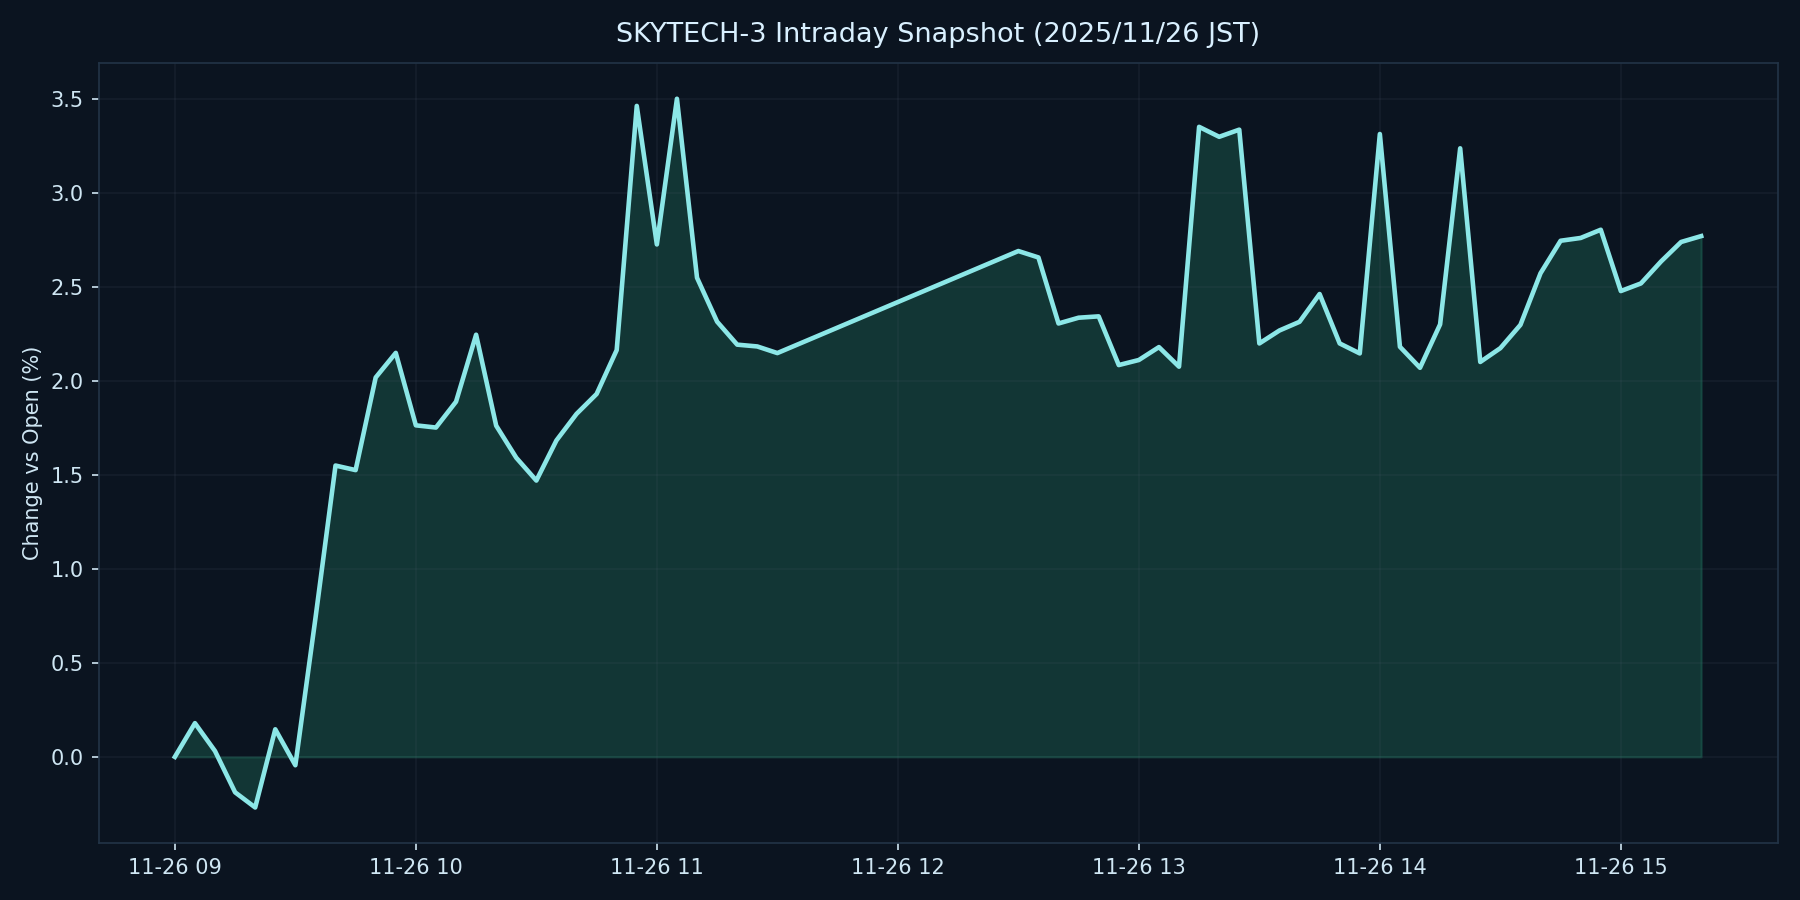

Values plotted in this chart, from the file beside it:
datetime_jst, pct
2025-11-26 09:00:00+09:00, 0.000000
2025-11-26 09:05:00+09:00, 0.1794
2025-11-26 09:10:00+09:00, 0.03088
2025-11-26 09:15:00+09:00, -0.1884
2025-11-26 09:20:00+09:00, -0.269
2025-11-26 09:25:00+09:00, 0.1468
2025-11-26 09:30:00+09:00, -0.04449
2025-11-26 09:35:00+09:00, 0.737
2025-11-26 09:40:00+09:00, 1.549
2025-11-26 09:45:00+09:00, 1.525
2025-11-26 09:50:00+09:00, 2.018
2025-11-26 09:55:00+09:00, 2.148
2025-11-26 10:00:00+09:00, 1.763
2025-11-26 10:05:00+09:00, 1.751
2025-11-26 10:10:00+09:00, 1.889
2025-11-26 10:15:00+09:00, 2.245
2025-11-26 10:20:00+09:00, 1.761
2025-11-26 10:25:00+09:00, 1.591
2025-11-26 10:30:00+09:00, 1.47
2025-11-26 10:35:00+09:00, 1.683
2025-11-26 10:40:00+09:00, 1.824
2025-11-26 10:45:00+09:00, 1.93
2025-11-26 10:50:00+09:00, 2.163
2025-11-26 10:55:00+09:00, 3.462
2025-11-26 11:00:00+09:00, 2.725
2025-11-26 11:05:00+09:00, 3.5
2025-11-26 11:10:00+09:00, 2.548
2025-11-26 11:15:00+09:00, 2.314
2025-11-26 11:20:00+09:00, 2.192
2025-11-26 11:25:00+09:00, 2.183
2025-11-26 11:30:00+09:00, 2.147
2025-11-26 12:30:00+09:00, 2.69
2025-11-26 12:35:00+09:00, 2.656
2025-11-26 12:40:00+09:00, 2.305
2025-11-26 12:45:00+09:00, 2.335
2025-11-26 12:50:00+09:00, 2.343
2025-11-26 12:55:00+09:00, 2.084
2025-11-26 13:00:00+09:00, 2.111
2025-11-26 13:05:00+09:00, 2.179
2025-11-26 13:10:00+09:00, 2.075
2025-11-26 13:15:00+09:00, 3.35
2025-11-26 13:20:00+09:00, 3.297
2025-11-26 13:25:00+09:00, 3.335
2025-11-26 13:30:00+09:00, 2.199
2025-11-26 13:35:00+09:00, 2.267
2025-11-26 13:40:00+09:00, 2.314
2025-11-26 13:45:00+09:00, 2.461
2025-11-26 13:50:00+09:00, 2.199
2025-11-26 13:55:00+09:00, 2.146
2025-11-26 14:00:00+09:00, 3.312
2025-11-26 14:05:00+09:00, 2.181
2025-11-26 14:10:00+09:00, 2.069
2025-11-26 14:15:00+09:00, 2.3
2025-11-26 14:20:00+09:00, 3.236
2025-11-26 14:25:00+09:00, 2.1
2025-11-26 14:30:00+09:00, 2.174
2025-11-26 14:35:00+09:00, 2.297
2025-11-26 14:40:00+09:00, 2.572
2025-11-26 14:45:00+09:00, 2.745
2025-11-26 14:50:00+09:00, 2.76
... 6 more rows
